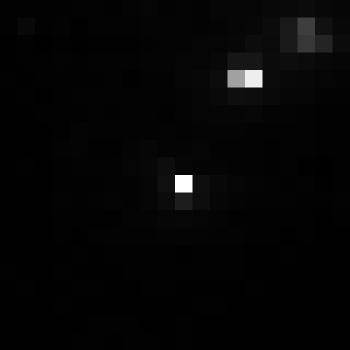

The table this chart was drawn from, first rows:
, xmin, ymin, lat, lon, area, perimeter, max_nanowatts, min_nanowatts, moonlight_illumination, clear_sky_confidence, mean_nanowatts
0, 304, 2671, -0.7904, -0.7904, 1.0, 0.0, 32.91, 0.3322, 11.8, 0.0, 1.05
